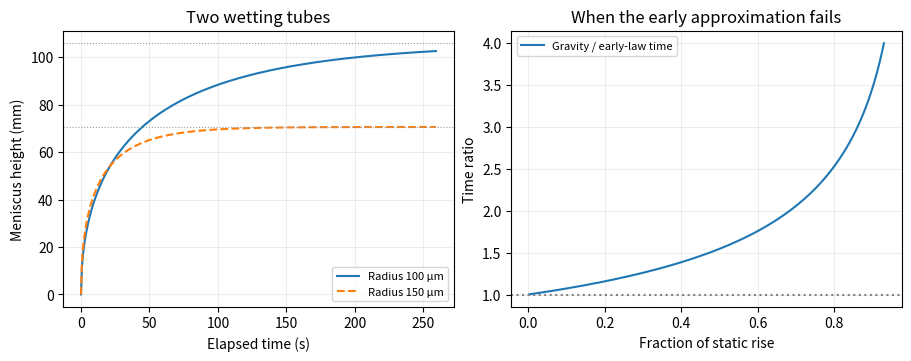

Write Python code to recreate this figure.
import numpy as np
import matplotlib.pyplot as plt

radius = 100e-6       # inner radius, m
mu, rho = .012, 1000. # viscosity, Pa s; density, kg/m³
sigma = .060          # surface tension, N/m
angle = 30.           # static advancing angle, degrees
g = 9.81              # m/s²
assert min(radius,mu,rho,sigma,g)>0 and 0 <= angle < 90

def scales(a):
    head = 2*sigma*np.cos(np.deg2rad(angle))/(rho*g*a)
    mobility = rho*g*a*a/(8*mu)
    return head, head/mobility

def scaled_time(s):
    s = np.asarray(s,dtype=float)
    if np.any((s<0)|(s>=1)): raise ValueError("Require 0 ≤ height fraction < 1.")
    return np.where(s<1e-4,s*s*(.5+s/3+s*s/4),-s-np.log1p(-s))

H,tau = scales(radius)
for frac in (.25,.5,.9):
    print(f"{100*frac:.0f}% of {1000*H:.2f} mm at {tau*scaled_time(frac):.2f} s")
assert np.isclose(scaled_time(.5), np.log(2)-.5)
assert np.isclose(scaled_time(.00001)/(.00001**2/2),1.,rtol=1e-5)

def height_at(times, a):
    h, t = scales(a)
    times = np.asarray(times)
    lo, hi = np.zeros_like(times,dtype=float), np.ones_like(times,dtype=float)
    for _ in range(50):
        mid = (lo+hi)/2
        smaller = scaled_time(mid) < times/t
        lo,hi = np.where(smaller,mid,lo), np.where(smaller,hi,mid)
    return h*(lo+hi)/2

assert np.isclose(height_at(np.array([tau*scaled_time(.5)]),radius)[0], H/2)
sec = np.linspace(0,tau*2.5,400)
fig, ax = plt.subplots(1,2,figsize=(9,3.5),layout="constrained")
for a,style in [(radius,"-"),(1.5*radius,"--")]:
    h,t = scales(a)
    ax[0].plot(sec,1000*height_at(sec,a),style,label=f"Radius {a*1e6:.0f} µm")
    ax[0].axhline(h*1000,ls=":",lw=.8,color="0.6")
f = np.linspace(.002,.93,240)
ax[1].plot(f,scaled_time(f)/(f*f/2),label="Gravity / early-law time")
ax[1].axhline(1,ls=":",color="0.5")
ax[0].set(xlabel="Elapsed time (s)",ylabel="Meniscus height (mm)",title="Two wetting tubes")
ax[1].set(xlabel="Fraction of static rise",ylabel="Time ratio",title="When the early approximation fails")
for p in ax:
    p.grid(alpha=.22); p.legend(fontsize=8)
plt.show()

camera_times = tau * np.array([0.1, 0.5, 1.0])
try:
    from onesim.numerics.nonlinear.kernels.local_solvers.inversion.bracketed_inverse import bisect_increasing
except ImportError:
    checked_heights = height_at(camera_times, radius)
    method = "Notebook bisection"
else:
    target_times = camera_times / tau
    fractions = bisect_increasing(scaled_time, target_times, 0.0, 0.999)
    checked_heights = H * fractions
    method = "OneSimulation bracketed inverse"

assert np.allclose(tau * scaled_time(checked_heights/H), camera_times)
print(f"{method}: camera heights (mm)", np.round(1000 * checked_heights, 3))
